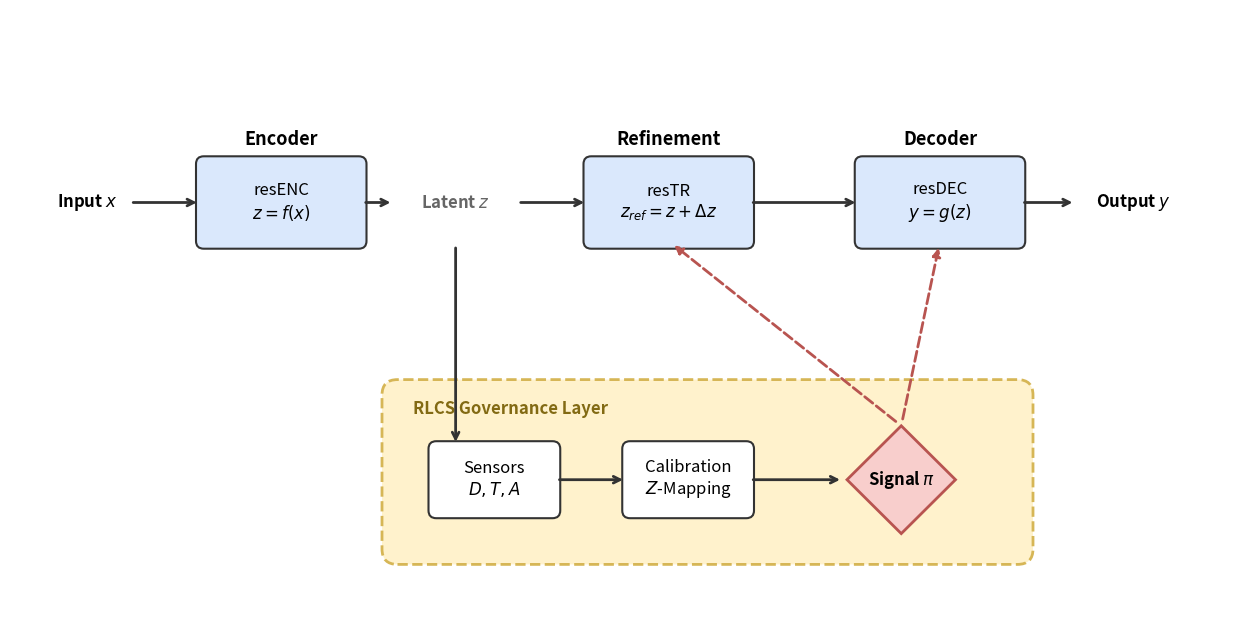

This figure's Python source: (Note: this script raises an exception after producing the figure.)
"""
Generate a high-quality, professional architecture diagram for resED.
Focuses on clarity, component isolation, and professional scientific aesthetics.
"""
import matplotlib.pyplot as plt
import matplotlib.patches as patches

def generate_diagram():
    # Use a clean style
    plt.rcParams.update({'font.size': 12, 'font.family': 'sans-serif'})
    fig, ax = plt.subplots(figsize=(16, 8))
    ax.set_xlim(0, 16)
    ax.set_ylim(0, 8)
    ax.axis('off')

    # Color Palette (Professional/Scientific)
    COLOR_COMPONENT = '#dae8fc'  # Light Blue
    COLOR_GOVERNANCE = '#fff2cc' # Light Yellow
    COLOR_SIGNAL = '#f8cecc'     # Light Red/Pink
    COLOR_EDGE = '#333333'       # Dark Gray

    # Helper function for boxes
    def add_component(x, y, w, h, text, color, header=None):
        rect = patches.FancyBboxPatch((x, y), w, h, boxstyle="round,pad=0.1", 
                                     fc=color, ec=COLOR_EDGE, lw=1.5)
        ax.add_patch(rect)
        if header:
            ax.text(x + w/2, y + h + 0.2, header, ha='center', va='bottom', fontweight='bold', fontsize=13)
        ax.text(x + w/2, y + h/2, text, ha='center', va='center')

    # Coordinates
    Y_MAIN = 5.0
    Y_GOV = 1.5
    
    # 1. Main Pipeline
    # Input
    ax.text(1.0, Y_MAIN + 0.5, "Input $x$", ha='center', va='center', fontweight='bold')
    
    # resENC
    add_component(2.5, Y_MAIN, 2.0, 1.0, "resENC\n$z = f(x)$", COLOR_COMPONENT, "Encoder")
    
    # Latent Space
    ax.text(5.75, Y_MAIN + 0.5, "Latent $z$", ha='center', va='center', fontweight='bold', color='#666666')
    
    # resTR
    add_component(7.5, Y_MAIN, 2.0, 1.0, "resTR\n$z_{ref} = z + \Delta z$", COLOR_COMPONENT, "Refinement")
    
    # resDEC
    add_component(11.0, Y_MAIN, 2.0, 1.0, "resDEC\n$y = g(z)$", COLOR_COMPONENT, "Decoder")
    
    # Output
    ax.text(14.5, Y_MAIN + 0.5, "Output $y$", ha='center', va='center', fontweight='bold')

    # 2. RLCS Governance Layer (Below)
    # Governance Box
    gov_rect = patches.FancyBboxPatch((5.0, Y_GOV - 0.5), 8.0, 2.0, boxstyle="round,pad=0.2", 
                                     fc=COLOR_GOVERNANCE, ec='#d6b656', lw=2, linestyle='--')
    ax.add_patch(gov_rect)
    ax.text(5.2, Y_GOV + 1.2, "RLCS Governance Layer", ha='left', va='bottom', fontweight='bold', color='#826a13')

    # Internal components of RLCS
    add_component(5.5, Y_GOV, 1.5, 0.8, "Sensors\n$D, T, A$", '#ffffff')
    add_component(8.0, Y_GOV, 1.5, 0.8, "Calibration\n$Z$-Mapping", '#ffffff')
    
    # Decision Logic (Diamond)
    sig_x, sig_y = 11.5, Y_GOV + 0.4
    diamond = patches.RegularPolygon((sig_x, sig_y), 4, radius=0.7, fc=COLOR_SIGNAL, ec='#b85450', lw=2)
    ax.add_patch(diamond)
    ax.text(sig_x, sig_y, "Signal $\pi$", ha='center', va='center', fontweight='bold')

    # --- Arrows (Data Flow) ---
    def draw_arrow(start, end, style="->", color=COLOR_EDGE, ls='-'):
        ax.annotate("", xy=end, xytext=start, 
                    arrowprops=dict(arrowstyle=style, color=color, lw=2, shrinkA=5, shrinkB=5, ls=ls))

    # Main Path
    draw_arrow((1.5, Y_MAIN + 0.5), (2.5, Y_MAIN + 0.5))   # To Enc
    draw_arrow((4.5, Y_MAIN + 0.5), (5.0, Y_MAIN + 0.5))   # To Latent
    draw_arrow((6.5, Y_MAIN + 0.5), (7.5, Y_MAIN + 0.5))   # To TR
    draw_arrow((9.5, Y_MAIN + 0.5), (11.0, Y_MAIN + 0.5))  # To DEC
    draw_arrow((13.0, Y_MAIN + 0.5), (13.8, Y_MAIN + 0.5)) # To Out

    # Governance Loop
    draw_arrow((5.75, Y_MAIN), (5.75, Y_GOV + 0.8)) # Z to Sensors
    draw_arrow((7.0, Y_GOV + 0.4), (8.0, Y_GOV + 0.4)) # Sensors to Calib
    draw_arrow((9.5, Y_GOV + 0.4), (10.8, Y_GOV + 0.4)) # Calib to Signal

    # Gating Signals (Dashed Red Arrows)
    draw_arrow((sig_x, sig_y + 0.7), (8.5, Y_MAIN), style="-|>", color='#b85450', ls='--') # To TR
    draw_arrow((sig_x, sig_y + 0.7), (12.0, Y_MAIN), style="-|>", color='#b85450', ls='--') # To DEC
    
    plt.savefig("docs/phase11_formal_report/figures/architecture_diagram.pdf", bbox_inches='tight')
    plt.close()

if __name__ == "__main__":
    generate_diagram()
    print("Diagram saved.")